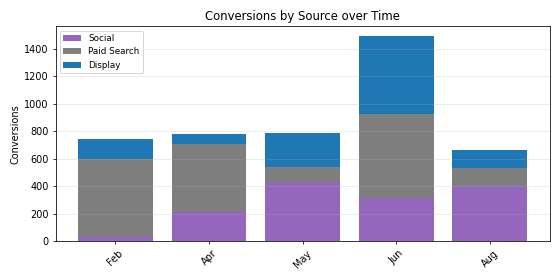

Data behind this chart, as committed beside it:
Period, Social, Paid Search, Display, Total
Feb, 36.0, 564.0, 145.0, 745.0
Apr, 216.0, 492.0, 71.0, 779.0
May, 431.0, 109.0, 251.0, 791.0
Jun, 318.0, 611.0, 562.0, 1491
Aug, 400.0, 134.0, 131.0, 665.0
